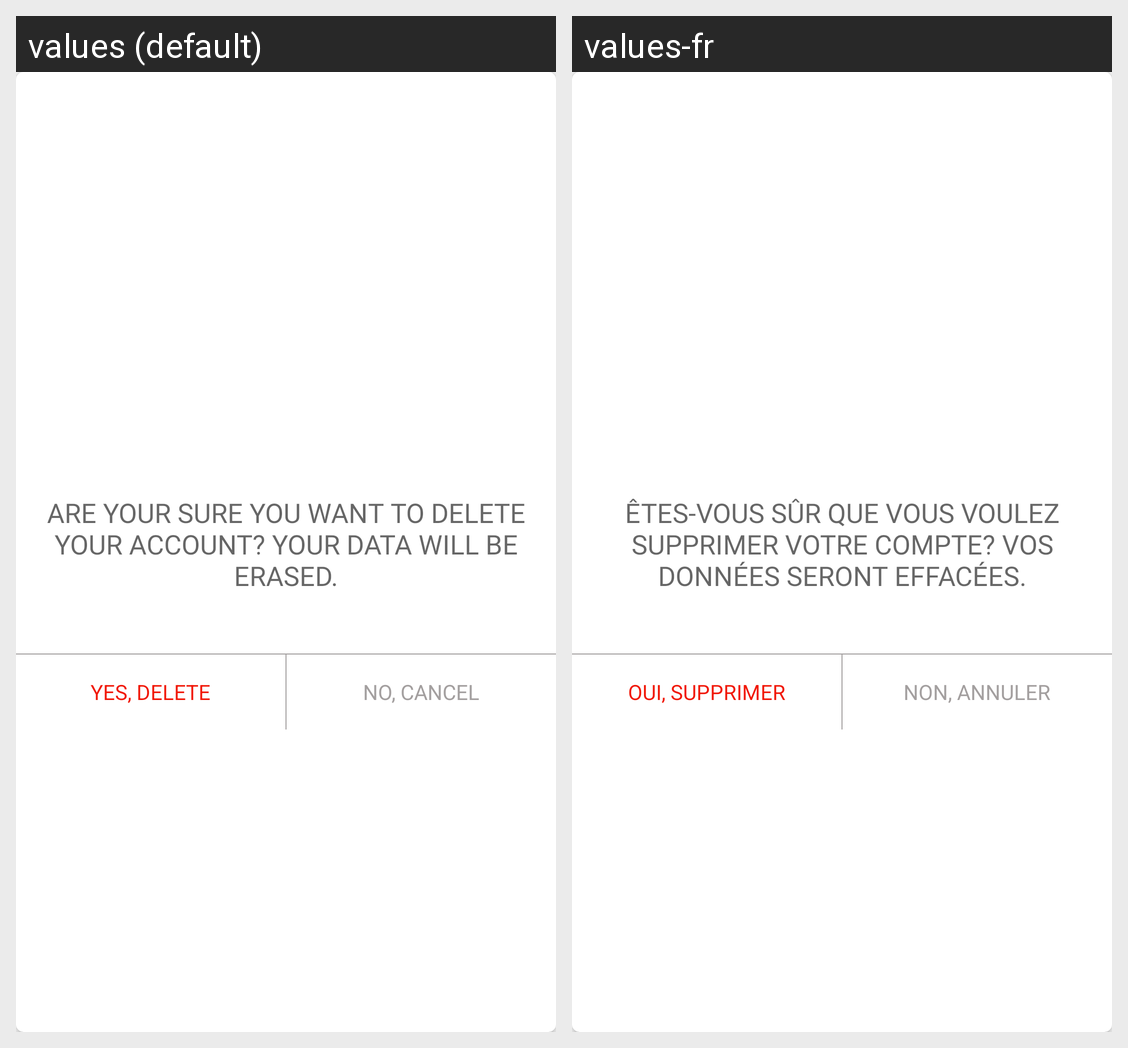

The same Android screen rendered under two of its app's locales, left to right. List the strings drawn on it with the default value and each locale's translation.
Android screen res/layout/dialog_delete_account.xml rendered under 2 locales, left to right: values (default), values-fr. Device: Nexus 5 (rendered at 1080×1920; each locale shown at half size, 540×960, under a caption strip naming it); theme AppTheme.
Strings drawn on this screen, with the default value and each locale's value (text and hints the layout hard-codes, and strings that could not be matched under every locale, appear in the picture but are not listed):

are_you_sure_you_want_to_delete_your_account_n_nb_your_data_would_be_erased
  values: ARE YOUR SURE YOU WANT TO DELETE YOUR ACCOUNT? YOUR DATA WILL BE ERASED.
  values-fr: ÊTES-VOUS SÛR QUE VOUS VOULEZ SUPPRIMER VOTRE COMPTE? VOS DONNÉES SERONT EFFACÉES.

yes_delete
  values: YES, DELETE
  values-fr: OUI, SUPPRIMER

cancel
  values: NO, CANCEL
  values-fr: NON, ANNULER
